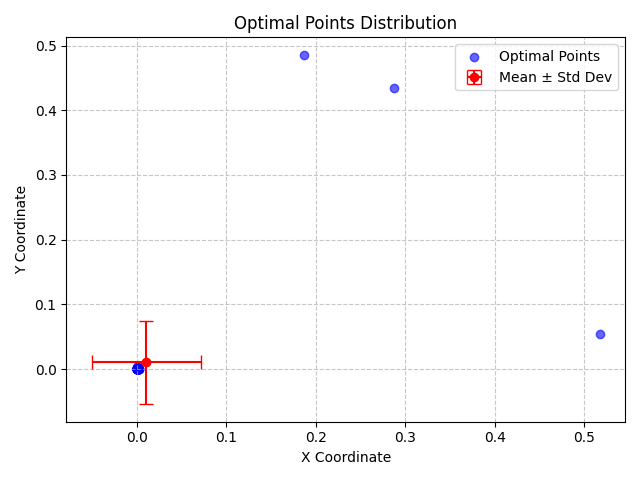

The table this chart was drawn from, first rows:
X, Y, X_Std, Y_Std
0.001295, 0.0002893, 0.06116, 0.06452
0.0005501, 4.6078936872695486e-05, 0.06116, 0.06452
5.341806063496879e-05, 0.0001317, 0.06116, 0.06452
0.0004609, 0.0006705, 0.06116, 0.06452
0.0001666, 0.000411, 0.06116, 0.06452
0.0009001, 0.0003911, 0.06116, 0.06452
0.0006948, 0.0005659, 0.06116, 0.06452
0.00144, 0.001314, 0.06116, 0.06452
0.002631, 0.0001848, 0.06116, 0.06452
0.0002537, 0.0001789, 0.06116, 0.06452
0.0008919, 0.00083, 0.06116, 0.06452
0.0004925, 0.001832, 0.06116, 0.06452
8.127850649408686e-05, 0.0007195, 0.06116, 0.06452
0.0005144, 0.003628, 0.06116, 0.06452
0.0001594, 0.0009139, 0.06116, 0.06452
0.0004768, 0.0004064, 0.06116, 0.06452
1.1623474187705263e-05, 0.0003671, 0.06116, 0.06452
0.001107, 0.0005701, 0.06116, 0.06452
0.0008836, 0.001612, 0.06116, 0.06452
0.0005218, 0.001238, 0.06116, 0.06452
0.0009825, 0.002047, 0.06116, 0.06452
0.002075, 0.0003815, 0.06116, 0.06452
0.0005568, 0.0001049, 0.06116, 0.06452
0.0005321, 0.000134, 0.06116, 0.06452
0.0002997, 0.0003439, 0.06116, 0.06452
0.0006717, 0.00138, 0.06116, 0.06452
0.000387, 0.0007613, 0.06116, 0.06452
0.0005271, 0.0008016, 0.06116, 0.06452
0.0003655, 0.0001361, 0.06116, 0.06452
0.0006753, 0.0001562, 0.06116, 0.06452
0.0001577, 0.0002266, 0.06116, 0.06452
0.0005737, 0.0005689, 0.06116, 0.06452
0.0001851, 0.0006844, 0.06116, 0.06452
5.4040268725352725e-05, 0.0002056, 0.06116, 0.06452
0.0001679, 0.0001936, 0.06116, 0.06452
0.001251, 0.001882, 0.06116, 0.06452
0.0001922, 0.0001488, 0.06116, 0.06452
0.0005833, 0.0002331, 0.06116, 0.06452
8.21863465310102e-05, 0.0002092, 0.06116, 0.06452
2.7442182695902595e-05, 0.0001149, 0.06116, 0.06452
0.0003435, 0.0007138, 0.06116, 0.06452
0.0003429, 0.001103, 0.06116, 0.06452
0.0007989, 6.109700738099466e-05, 0.06116, 0.06452
0.2872, 0.4337, 0.06116, 0.06452
0.0005377, 0.0003081, 0.06116, 0.06452
0.000435, 0.0003557, 0.06116, 0.06452
6.624871055371795e-05, 0.0008201, 0.06116, 0.06452
0.001161, 0.000177, 0.06116, 0.06452
9.749030504246914e-05, 0.0007388, 0.06116, 0.06452
7.175343901844045e-05, 9.097585856165935e-05, 0.06116, 0.06452
0.0003491, 0.0006118, 0.06116, 0.06452
0.0001349, 8.149682115154988e-06, 0.06116, 0.06452
0.0005562, 5.1915048967177135e-05, 0.06116, 0.06452
0.001923, 0.0008299, 0.06116, 0.06452
2.5260522586667555e-05, 0.0004066, 0.06116, 0.06452
0.0003914, 0.0001743, 0.06116, 0.06452
0.0003545, 0.0003533, 0.06116, 0.06452
0.0001151, 0.0001659, 0.06116, 0.06452
8.69015452809041e-05, 0.0001536, 0.06116, 0.06452
0.001085, 0.000396, 0.06116, 0.06452
... 40 more rows
